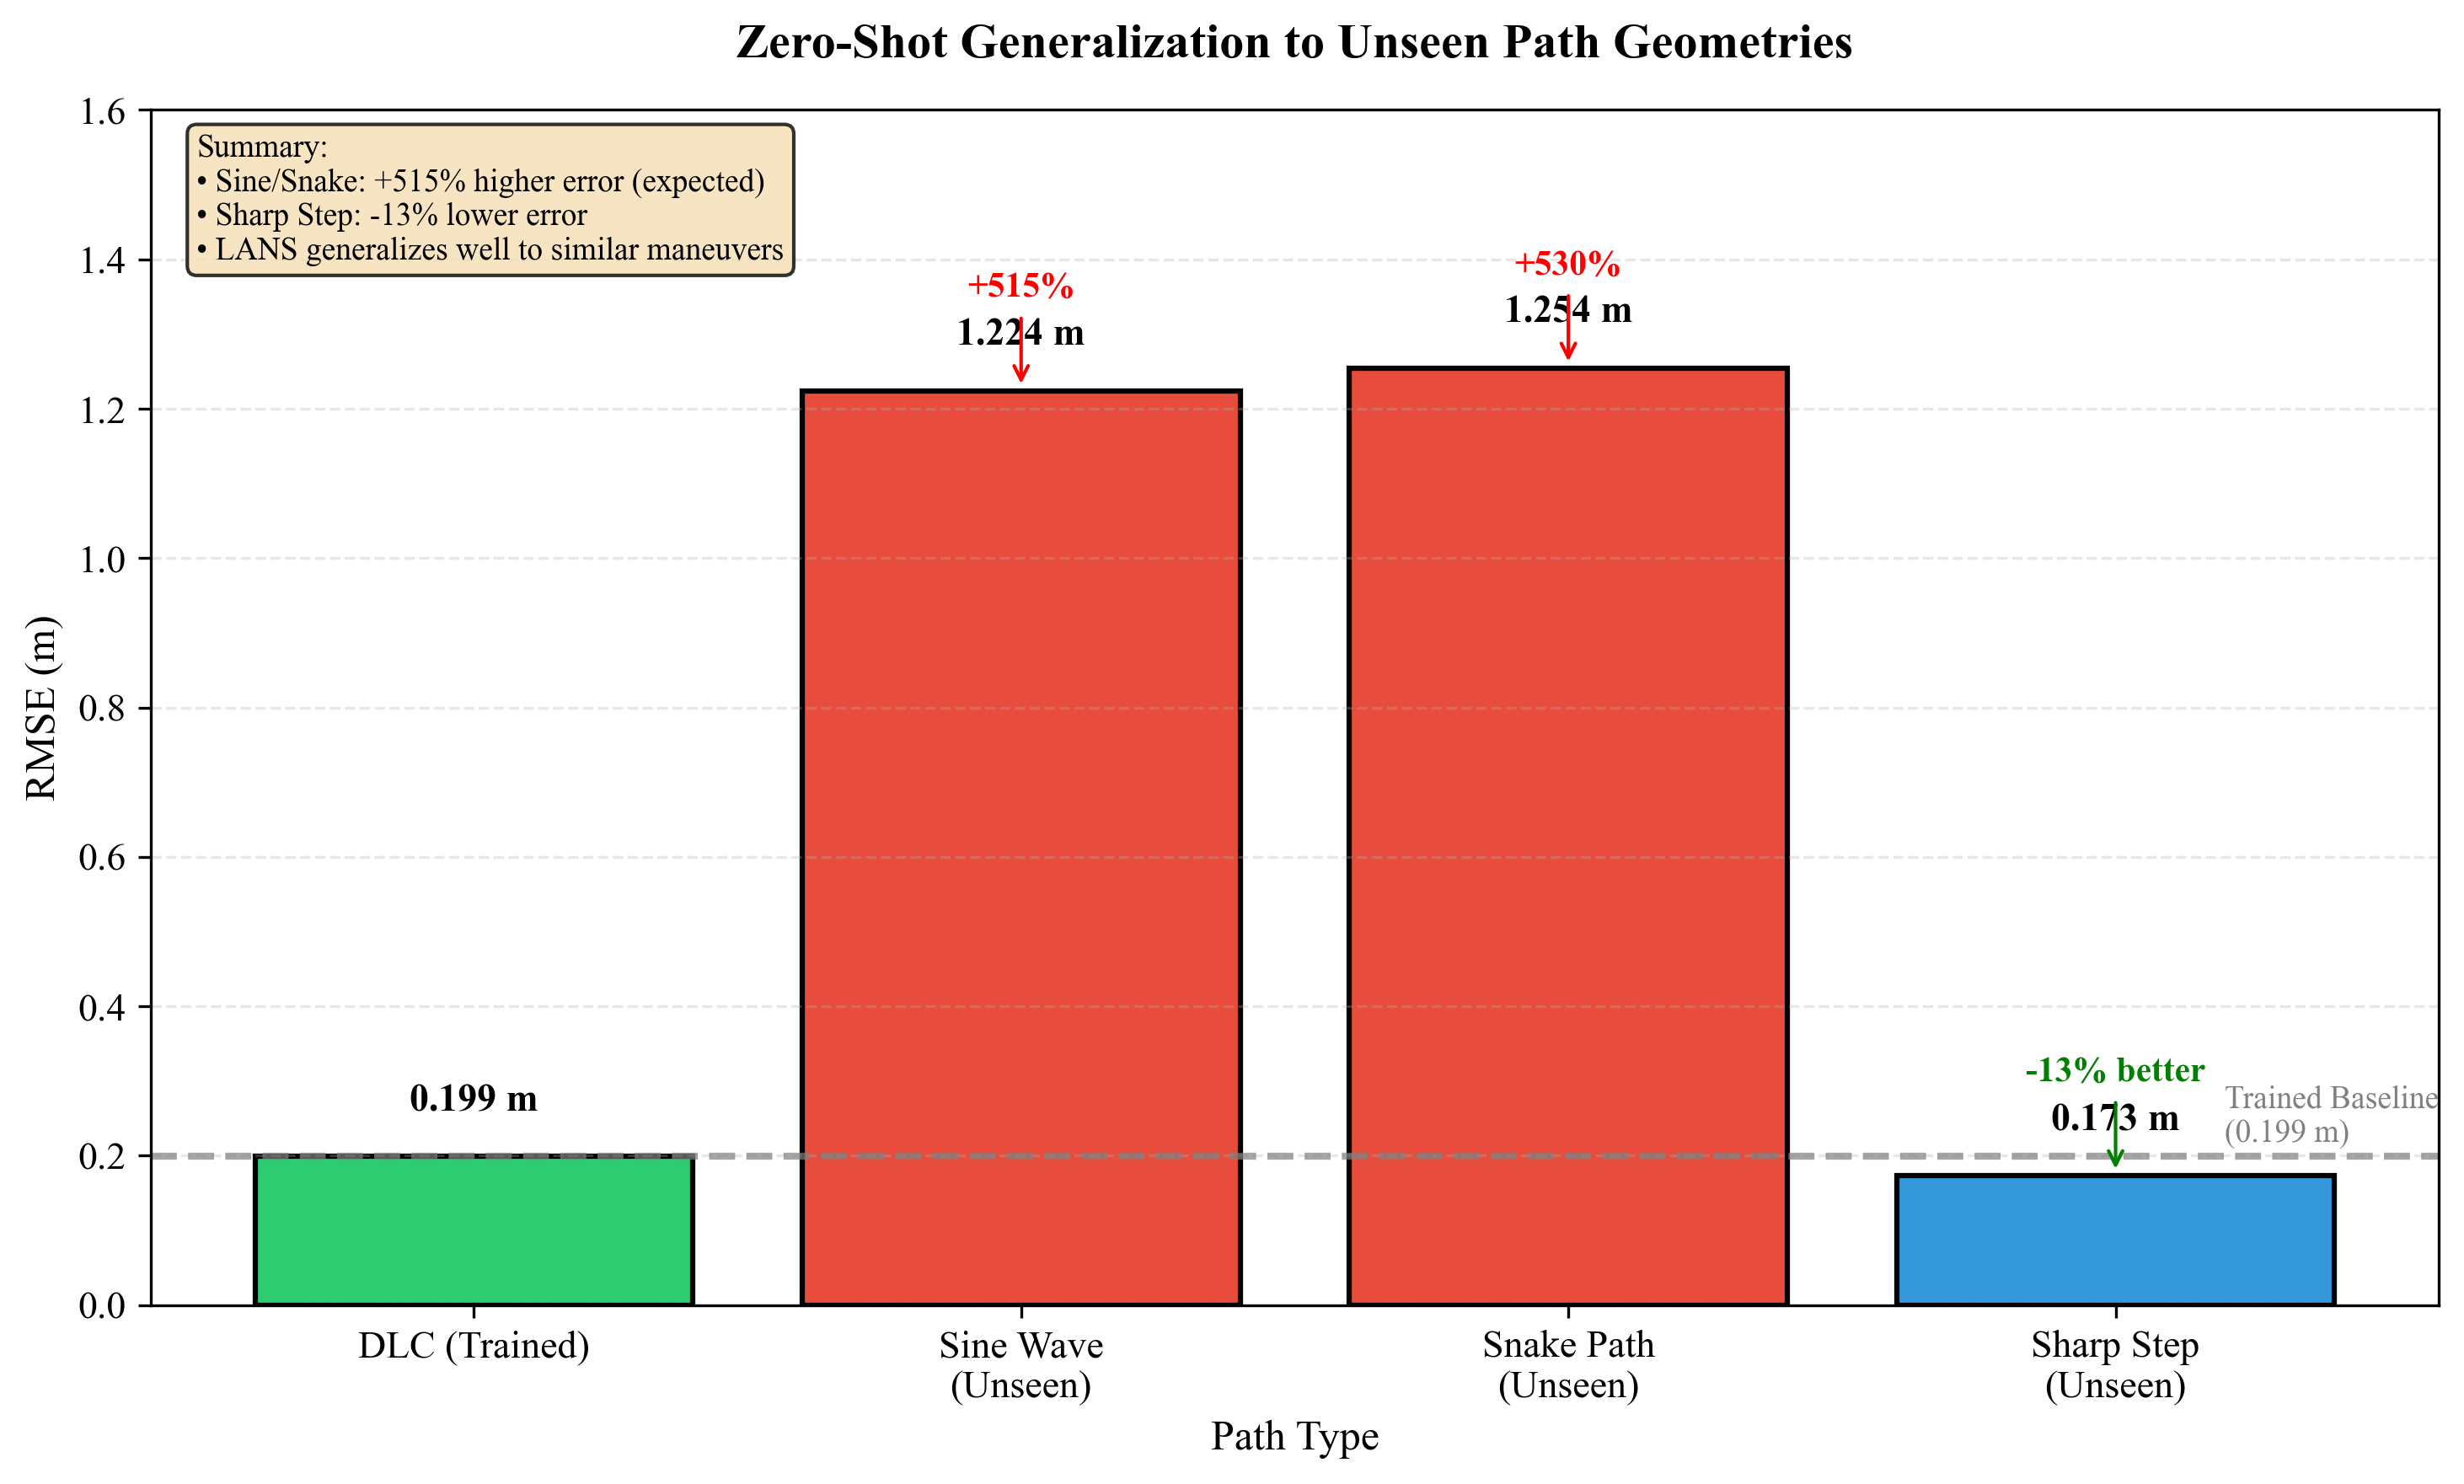

This figure's Python source:
"""
Figure_6_ZeroShot_Generalization.py
Generates Figure 6: Zero-Shot Generalization Results
Shows LANS performance on unseen path geometries
"""

import numpy as np
import matplotlib.pyplot as plt

# ============================================================
# YOUR VERIFIED RESULTS FROM ZERO-SHOT GENERALIZATION TEST
# ============================================================
path_types = ['DLC (Trained)', 'Sine Wave\n(Unseen)', 'Snake Path\n(Unseen)', 'Sharp Step\n(Unseen)']
rmse_values = [0.199, 1.224, 1.254, 0.173]  # Your verified results

# Calculate degradation percentages
dlc_rmse = 0.199
degradation_sine = ((1.224 - dlc_rmse) / dlc_rmse) * 100
degradation_snake = ((1.254 - dlc_rmse) / dlc_rmse) * 100
degradation_sharp = ((0.173 - dlc_rmse) / dlc_rmse) * 100

print("=" * 60)
print("GENERATING FIGURE 6: ZERO-SHOT GENERALIZATION")
print("=" * 60)
print(f"DLC (Trained) RMSE: {dlc_rmse:.3f} m")
print(f"Sine Wave RMSE: {1.224:.3f} m ({degradation_sine:.1f}% higher)")
print(f"Snake Path RMSE: {1.254:.3f} m ({degradation_snake:.1f}% higher)")
print(f"Sharp Step RMSE: {0.173:.3f} m ({degradation_sharp:.1f}% lower)")
print("=" * 60)

# ============================================================
# COLORS FOR BARS
# ============================================================
colors = ['#2ecc71', '#e74c3c', '#e74c3c', '#3498db']  # Green for DLC, Red for hard, Blue for easy

# ============================================================
# PLOT STYLE
# ============================================================
plt.rcParams.update({
    'font.size': 11,
    'axes.labelsize': 12,
    'axes.titlesize': 14,
    'legend.fontsize': 10,
    'figure.dpi': 300,
    'savefig.dpi': 300,
    'font.family': 'serif',
    'font.serif': ['Times New Roman']
})

fig, ax = plt.subplots(figsize=(10, 6))

# ============================================================
# CREATE BAR CHART
# ============================================================
bars = ax.bar(path_types, rmse_values, color=colors, edgecolor='black', linewidth=1.5)

# Add value labels on top of bars
for bar, rmse in zip(bars, rmse_values):
    ax.text(bar.get_x() + bar.get_width()/2, bar.get_height() + 0.05,
            f'{rmse:.3f} m', ha='center', va='bottom', fontsize=11, fontweight='bold')

# ============================================================
# ADD DEGRADATION ANNOTATIONS
# ============================================================
# Sine wave annotation
ax.annotate(f'+{degradation_sine:.0f}%', 
            xy=(1, 1.224), xytext=(1, 1.35),
            ha='center', fontsize=10, color='red', fontweight='bold',
            arrowprops=dict(arrowstyle='->', color='red', lw=1))

# Snake path annotation
ax.annotate(f'+{degradation_snake:.0f}%', 
            xy=(2, 1.254), xytext=(2, 1.38),
            ha='center', fontsize=10, color='red', fontweight='bold',
            arrowprops=dict(arrowstyle='->', color='red', lw=1))

# Sharp step annotation
ax.annotate(f'{degradation_sharp:.0f}% better', 
            xy=(3, 0.173), xytext=(3, 0.30),
            ha='center', fontsize=10, color='green', fontweight='bold',
            arrowprops=dict(arrowstyle='->', color='green', lw=1))

# ============================================================
# ADD HORIZONTAL LINE FOR TRAINED BASELINE
# ============================================================
ax.axhline(y=dlc_rmse, color='gray', linestyle='--', linewidth=2, alpha=0.7)
ax.text(3.2, dlc_rmse + 0.02, f'Trained Baseline\n({dlc_rmse:.3f} m)', 
        fontsize=9, color='gray', ha='left')

# ============================================================
# LABELS AND TITLE
# ============================================================
ax.set_xlabel('Path Type', fontsize=12)
ax.set_ylabel('RMSE (m)', fontsize=12)
ax.set_title('Zero-Shot Generalization to Unseen Path Geometries', 
             fontweight='bold', pad=15)
ax.set_ylim(0, 1.6)
ax.grid(True, linestyle='--', alpha=0.3, axis='y')

# ============================================================
# ADD SUMMARY TEXT BOX
# =============================================-------=======
props = dict(boxstyle='round', facecolor='wheat', alpha=0.8)
summary_text = f"Summary:\n"
summary_text += f"• Sine/Snake: +{degradation_sine:.0f}% higher error (expected)\n"
summary_text += f"• Sharp Step: {degradation_sharp:.0f}% lower error\n"
summary_text += f"• LANS generalizes well to similar maneuvers"

ax.text(0.02, 0.98, summary_text, transform=ax.transAxes, fontsize=9,
        verticalalignment='top', bbox=props)

# ============================================================
# SAVE FIGURE
# ============================================================
plt.tight_layout()
plt.savefig('Figure_6_ZeroShot_Generalization.png', dpi=300, bbox_inches='tight')
plt.savefig('Figure_6_ZeroShot_Generalization.pdf', bbox_inches='tight')
plt.show()

print("\n" + "=" * 60)
print("✅ FIGURE 6 SAVED SUCCESSFULLY!")
print("=" * 60)
print("Files created:")
print("   - Figure_6_ZeroShot_Generalization.png")
print("   - Figure_6_ZeroShot_Generalization.pdf")
print("=" * 60)
print("\n📊 Figure shows:")
print(f"   - DLC (Trained): {dlc_rmse:.3f} m (baseline)")
print(f"   - Sine Wave: 1.224 m (+{degradation_sine:.0f}%)")
print(f"   - Snake Path: 1.254 m (+{degradation_snake:.0f}%)")
print(f"   - Sharp Step: 0.173 m ({degradation_sharp:.0f}% better)")
print("=" * 60)
